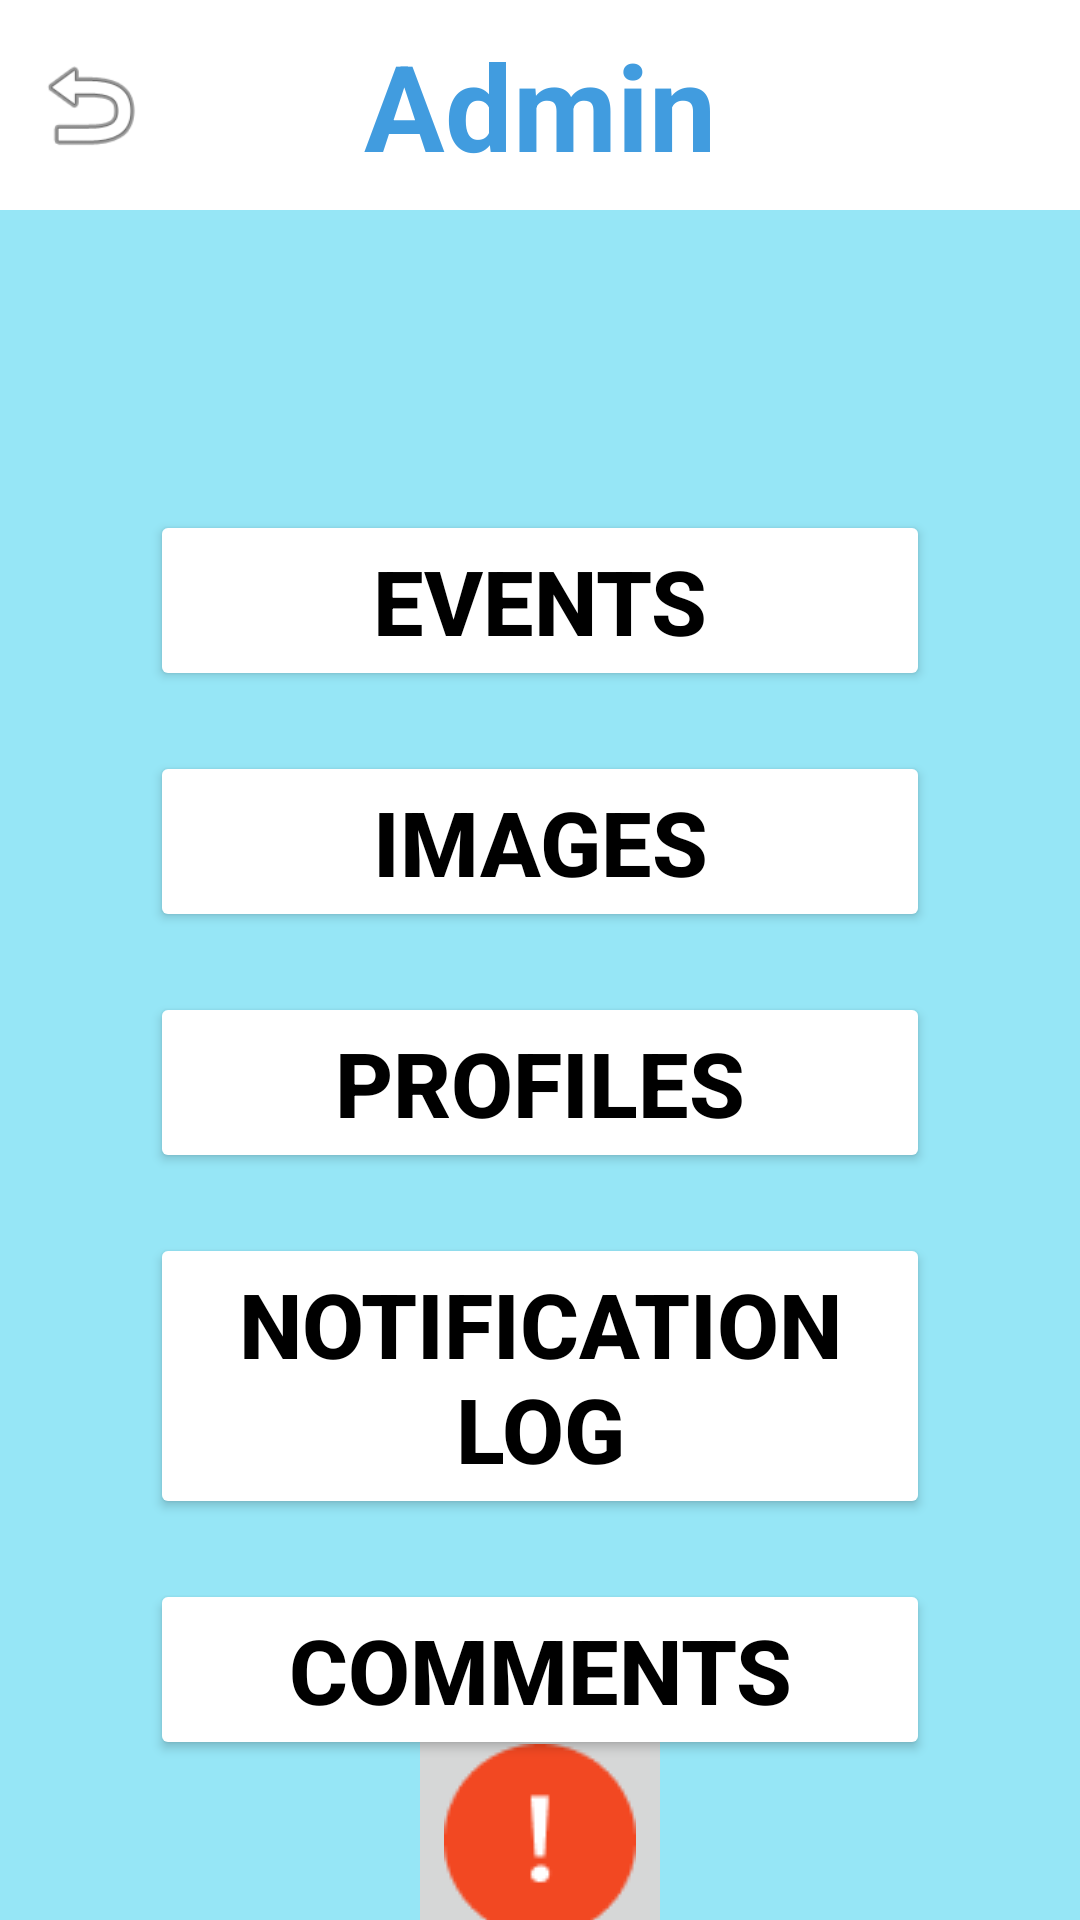

Reconstruct the res/layout file that produces this screen, plus the resources it refers to.
<!-- AndroidManifest.xml: application theme Theme.WalrusEvents -->
<!-- res/layout/admin_main.xml -->
<?xml version="1.0" encoding="utf-8"?>
<androidx.constraintlayout.widget.ConstraintLayout xmlns:android="http://schemas.android.com/apk/res/android"
    xmlns:app="http://schemas.android.com/apk/res-auto"
    xmlns:tools="http://schemas.android.com/tools"
    android:layout_width="match_parent"
    android:layout_height="match_parent"
    android:background="@color/lightBlue">

    <Button
        android:id="@+id/admin_comments_button"
        android:layout_width="0dp"
        android:layout_height="wrap_content"
        android:layout_marginStart="50dp"
        android:layout_marginTop="20dp"
        android:layout_marginEnd="50dp"
        android:backgroundTint="@color/white"
        android:text="Comments"
        android:textColor="@color/black"
        android:textSize="30sp"
        android:textStyle="bold"
        app:layout_constraintEnd_toEndOf="parent"
        app:layout_constraintHorizontal_bias="0.0"
        app:layout_constraintStart_toStartOf="parent"
        app:layout_constraintTop_toBottomOf="@+id/admin_notif_log_button" />

    <androidx.constraintlayout.widget.ConstraintLayout
        android:id="@+id/adminHeader"
        android:layout_width="match_parent"
        android:layout_height="70dp"
        android:background="@color/white"
        app:layout_constraintBottom_toBottomOf="parent"
        app:layout_constraintEnd_toEndOf="parent"
        app:layout_constraintStart_toStartOf="parent"
        app:layout_constraintTop_toTopOf="parent"
        app:layout_constraintVertical_bias="0.0">

        <ImageView
            android:id="@+id/admin_hub_back_button"
            android:layout_width="40dp"
            android:layout_height="match_parent"
            android:layout_marginStart="10dp"
            app:layout_constraintBottom_toBottomOf="parent"
            app:layout_constraintEnd_toEndOf="parent"
            app:layout_constraintHorizontal_bias="0.0"
            app:layout_constraintStart_toStartOf="parent"
            app:layout_constraintTop_toTopOf="parent"
            app:srcCompat="@android:drawable/ic_menu_revert"  />

        <TextView
            android:id="@+id/adminViewWIPText"
            android:layout_width="wrap_content"
            android:layout_height="wrap_content"
            android:text="Admin"
            android:textColor="@color/darkBlue"
            android:textSize="40sp"
            android:textStyle="bold"
            app:layout_constraintBottom_toBottomOf="parent"
            app:layout_constraintEnd_toEndOf="parent"
            app:layout_constraintStart_toStartOf="parent"
            app:layout_constraintTop_toTopOf="parent" />
    </androidx.constraintlayout.widget.ConstraintLayout>

    <ImageButton
        android:id="@+id/historyEventsBackButton"
        android:layout_width="wrap_content"
        android:layout_height="wrap_content"
        app:layout_constraintBottom_toBottomOf="parent"
        app:layout_constraintEnd_toEndOf="parent"
        app:layout_constraintStart_toStartOf="parent"
        app:layout_constraintTop_toBottomOf="@+id/admin_comments_button"
        app:srcCompat="@drawable/notif_icon" />

    <Button
        android:id="@+id/admin_notif_log_button"
        android:layout_width="0dp"
        android:layout_height="wrap_content"
        android:layout_marginStart="50dp"
        android:layout_marginTop="20dp"
        android:layout_marginEnd="50dp"
        android:backgroundTint="@color/white"
        android:text="Notification Log"
        android:textColor="@color/black"
        android:textSize="30sp"
        android:textStyle="bold"
        app:layout_constraintEnd_toEndOf="parent"
        app:layout_constraintStart_toStartOf="parent"
        app:layout_constraintTop_toBottomOf="@+id/admin_view_profiles_button" />

    <Button
        android:id="@+id/admin_view_profiles_button"
        android:layout_width="0dp"
        android:layout_height="wrap_content"
        android:layout_marginStart="50dp"
        android:layout_marginTop="20dp"
        android:layout_marginEnd="50dp"
        android:backgroundTint="@color/white"
        android:text="Profiles"
        android:textColor="@color/black"
        android:textSize="30sp"
        android:textStyle="bold"
        app:layout_constraintEnd_toEndOf="parent"
        app:layout_constraintStart_toStartOf="parent"
        app:layout_constraintTop_toBottomOf="@+id/admin_view_images_button" />

    <Button
        android:id="@+id/admin_view_images_button"
        android:layout_width="0dp"
        android:layout_height="wrap_content"
        android:layout_marginStart="50dp"
        android:layout_marginTop="20dp"
        android:layout_marginEnd="50dp"
        android:backgroundTint="@color/white"
        android:text="Images"
        android:textColor="@color/black"
        android:textSize="30sp"
        android:textStyle="bold"
        app:layout_constraintEnd_toEndOf="parent"
        app:layout_constraintStart_toStartOf="parent"
        app:layout_constraintTop_toBottomOf="@+id/admin_view_events_button" />

    <Button
        android:id="@+id/admin_view_events_button"
        android:layout_width="0dp"
        android:layout_height="wrap_content"
        android:layout_marginStart="50dp"
        android:layout_marginTop="100dp"
        android:layout_marginEnd="50dp"
        android:backgroundTint="@color/white"
        android:text="Events"
        android:textColor="@color/black"
        android:textSize="30sp"
        android:textStyle="bold"
        app:layout_constraintEnd_toEndOf="parent"
        app:layout_constraintStart_toStartOf="parent"
        app:layout_constraintTop_toBottomOf="@+id/adminHeader" />
</androidx.constraintlayout.widget.ConstraintLayout>
<!-- resources referenced by this layout -->
<resources>
  <color name="black">#FF000000</color>
  <color name="darkBlue">#419CDF</color>
  <color name="lightBlue">#96E6F6</color>
  <color name="white">#FFFFFFFF</color>
  <!-- drawable notif_icon: png bitmap (drawable, 2325 bytes) -->
  <style name="Theme.WalrusEvents" parent="Base.Theme.WalrusEvents" />
  <style name="Base.Theme.WalrusEvents" parent="Theme.Material3.DayNight.NoActionBar">
          
          
      </style>
</resources>
